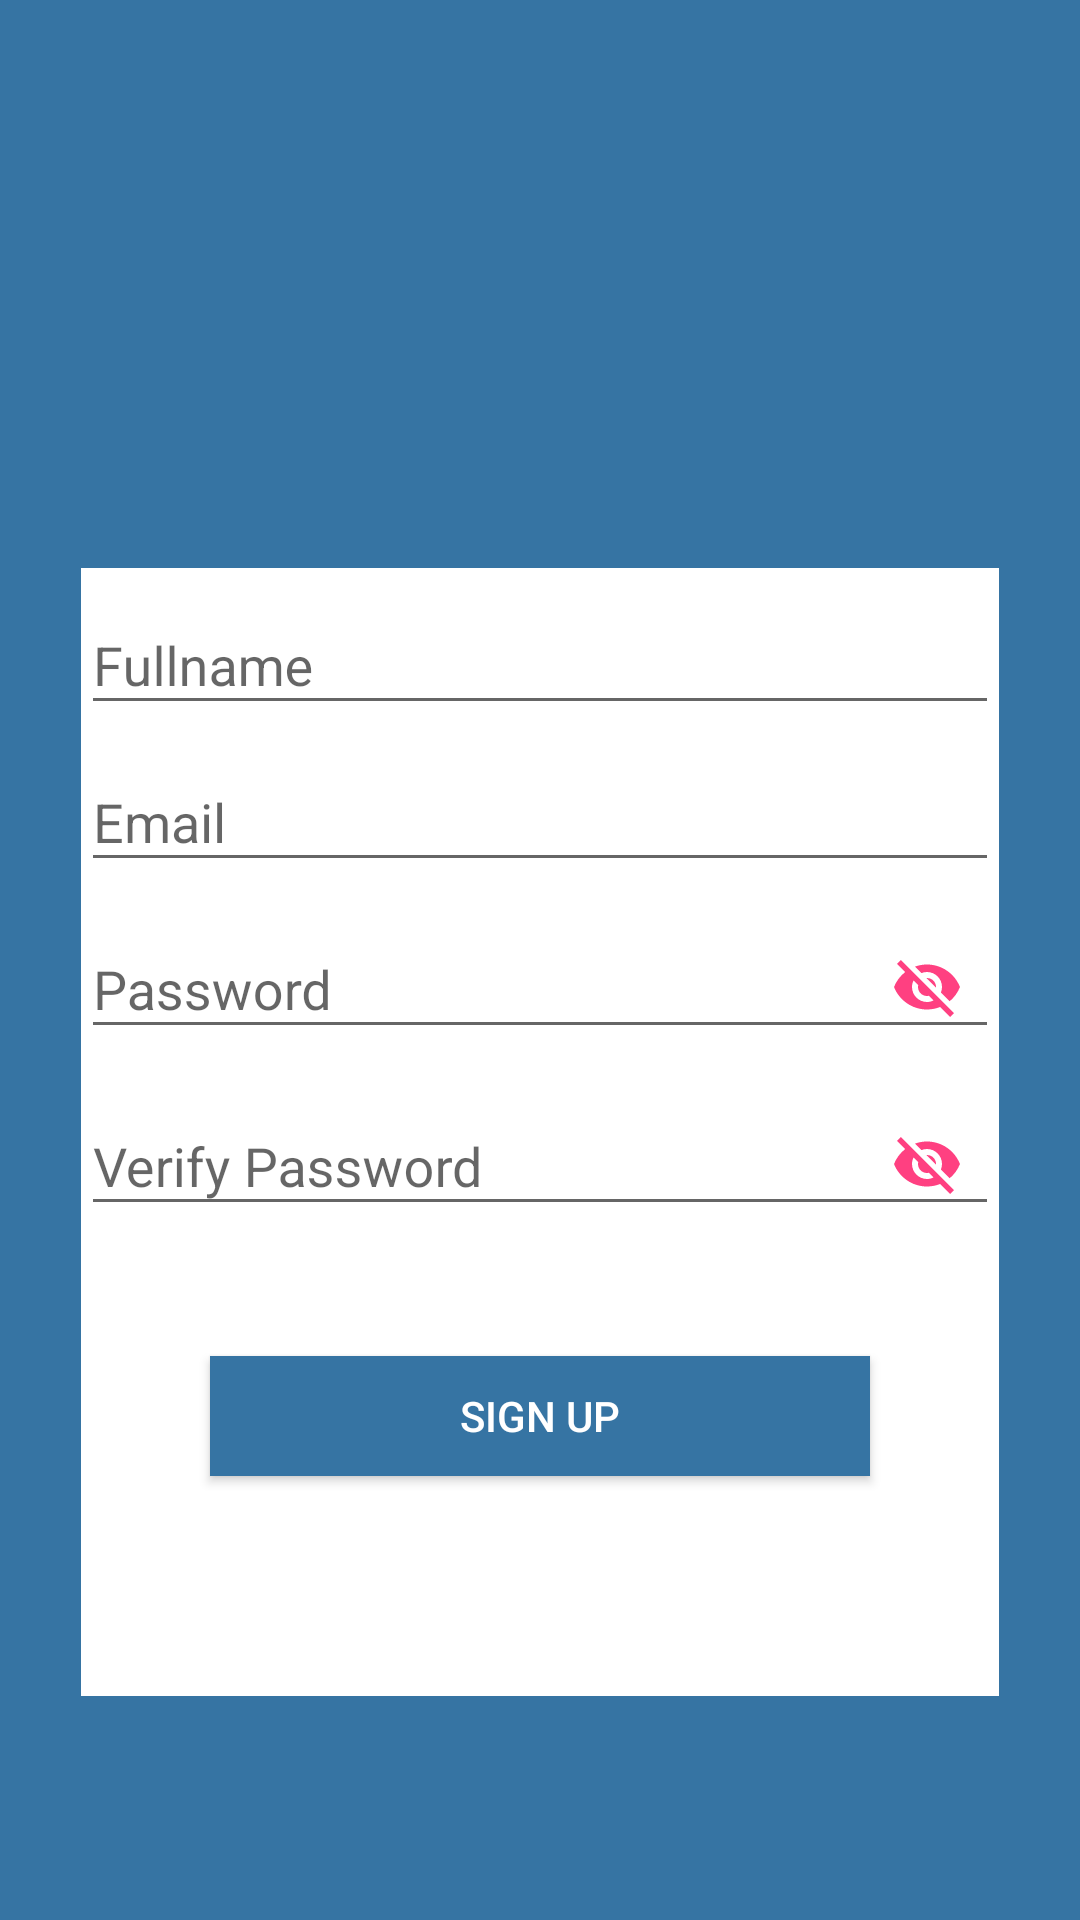

This screen was rendered from an Android layout file. Write that file and the resources it references.
<!-- AndroidManifest.xml: application theme AppTheme -->
<!-- res/layout/activity_sign_up.xml -->
<?xml version="1.0" encoding="utf-8"?>
<android.support.constraint.ConstraintLayout xmlns:android="http://schemas.android.com/apk/res/android"
    xmlns:app="http://schemas.android.com/apk/res-auto"
    xmlns:tools="http://schemas.android.com/tools"
    android:layout_width="match_parent"
    android:layout_height="match_parent"
    android:background="@color/colorPrimary"
    tools:context="com.app.akiddie.SignUpActivity">

    <LinearLayout
        android:id="@+id/linearLayout3"
        android:layout_width="306dp"
        android:layout_height="376dp"
        android:layout_marginBottom="4dp"
        android:layout_marginEnd="8dp"
        android:layout_marginStart="8dp"
        android:layout_marginTop="8dp"
        android:background="@android:color/white"
        android:orientation="vertical"
        app:layout_constraintBottom_toBottomOf="parent"
        app:layout_constraintEnd_toEndOf="parent"
        app:layout_constraintStart_toStartOf="parent"
        app:layout_constraintTop_toTopOf="parent"
        app:layout_constraintVertical_bias="0.72">

        <android.support.design.widget.TextInputLayout
            android:id="@+id/name_layout"
            android:layout_width="match_parent"
            android:layout_height="wrap_content">

            <android.support.design.widget.TextInputEditText
                android:id="@+id/name_field"
                android:layout_width="match_parent"
                android:layout_height="wrap_content"
                android:hint="@string/full_name_hint"
                android:textSize="18sp"/>

        </android.support.design.widget.TextInputLayout>

            <android.support.design.widget.TextInputLayout
                android:id="@+id/email_layout"
                android:layout_width="match_parent"
                android:layout_height="wrap_content">

                <android.support.design.widget.TextInputEditText
                    android:id="@+id/email_field"
                    android:layout_width="match_parent"
                    android:layout_height="wrap_content"
                    android:hint="@string/email_hint" />

            </android.support.design.widget.TextInputLayout>

                <android.support.design.widget.TextInputLayout
                    android:id="@+id/password_layout"
                    android:layout_width="match_parent"
                    android:layout_height="wrap_content"
                    app:passwordToggleEnabled="true"
                    app:passwordToggleTint="@color/colorAccent">

                    <android.support.design.widget.TextInputEditText
                        android:id="@+id/password_field"
                        android:layout_width="match_parent"
                        android:layout_height="wrap_content"
                        android:hint="@string/password_hint" />

                </android.support.design.widget.TextInputLayout>

                    <android.support.design.widget.TextInputLayout
                        android:id="@+id/verify_password_layout"
                        android:layout_width="match_parent"
                        android:layout_height="wrap_content"
                        app:passwordToggleEnabled="true"
                        app:passwordToggleTint="@color/colorAccent">

                        <android.support.design.widget.TextInputEditText
                            android:id="@+id/verify_password_field"
                            android:layout_width="match_parent"
                            android:layout_height="wrap_content"
                            android:hint="@string/verify_password_hint" />
                    </android.support.design.widget.TextInputLayout>

        <Button
            android:id="@+id/sign_up_btn"
            android:layout_width="220dp"
            android:layout_height="40dp"
            android:layout_marginTop="40dp"
            android:layout_gravity="center"
            android:background="@color/colorPrimary"
            android:text="@string/sign_up_btn"
            android:textColor="@android:color/white"
            tools:layout_editor_absoluteX="37dp"
            tools:layout_editor_absoluteY="228dp" />
    </LinearLayout>





    <ImageView
        android:id="@+id/image_logo"
        android:layout_width="150dp"
        android:layout_height="wrap_content"
        android:layout_marginEnd="8dp"
        android:layout_marginStart="8dp"
        android:layout_marginTop="8dp"
        app:layout_constraintBottom_toTopOf="@+id/linearLayout3"
        app:layout_constraintEnd_toEndOf="parent"
        app:layout_constraintStart_toStartOf="parent"
        app:layout_constraintTop_toTopOf="parent"
        app:srcCompat="@drawable/akiddie_logo" />

</android.support.constraint.ConstraintLayout>
<!-- resources referenced by this layout -->
<resources>
  <color name="colorAccent">#FF4081</color>
  <color name="colorPrimary">#3674A3</color>
  <!-- drawable akiddie_logo: png bitmap (drawable, 49492 bytes) -->
  <string name="email_hint">Email</string>
  <string name="full_name_hint">Fullname</string>
  <string name="password_hint">Password</string>
  <string name="sign_up_btn">Sign Up</string>
  <string name="verify_password_hint">Verify Password</string>
  <style name="AppTheme" parent="Theme.AppCompat.Light.NoActionBar">
          
          <item name="colorPrimary">@color/colorPrimary</item>
          <item name="colorPrimaryDark">@color/colorPrimaryDark</item>
          <item name="colorAccent">@color/colorAccent</item>
      </style>
  <color name="colorPrimaryDark">#0691b8</color>
</resources>
